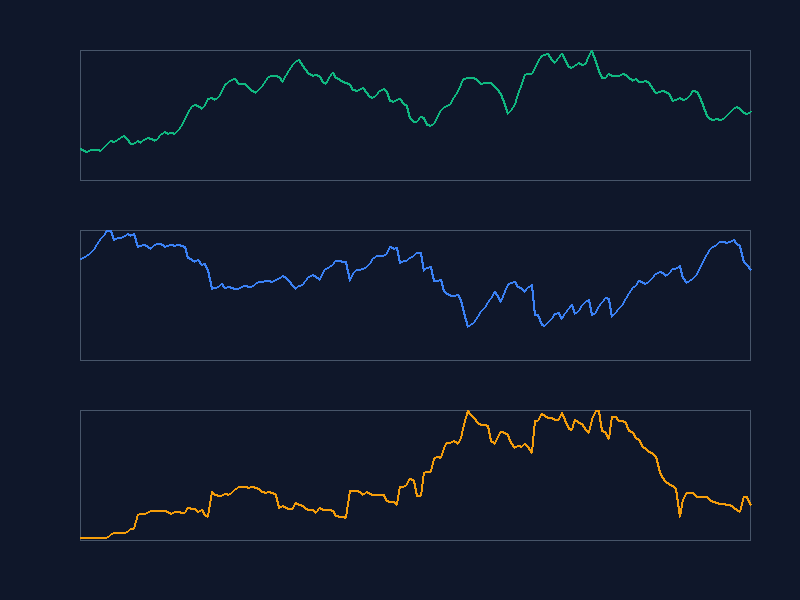

Values plotted in this chart, from the file beside it:
grass, deer, lion
222, 302, 3
208, 304, 3
200, 310, 3
217, 318, 3
218, 328, 3
217, 342, 3
211, 361, 3
229, 371, 3
250, 384, 3
276, 386, 6
270, 357, 9
288, 365, 9
301, 364, 9
312, 366, 9
288, 375, 10
256, 369, 13
254, 376, 13
277, 338, 29
266, 339, 30
287, 343, 30
299, 338, 31
295, 332, 33
282, 344, 33
293, 345, 33
319, 345, 33
339, 337, 33
328, 339, 32
336, 344, 30
330, 339, 32
349, 343, 32
383, 339, 31
424, 337, 31
475, 303, 37
519, 299, 36
531, 291, 36
527, 297, 32
505, 284, 34
526, 286, 29
575, 269, 27
584, 211, 55
571, 214, 52
591, 219, 50
626, 226, 50
671, 215, 53
698, 217, 52
712, 214, 54
714, 211, 57
683, 212, 61
681, 219, 61
684, 222, 60
652, 217, 59
632, 219, 61
620, 227, 59
639, 234, 58
661, 234, 55
699, 236, 54
727, 236, 55
739, 232, 54
735, 238, 52
731, 242, 37
... 140 more rows
